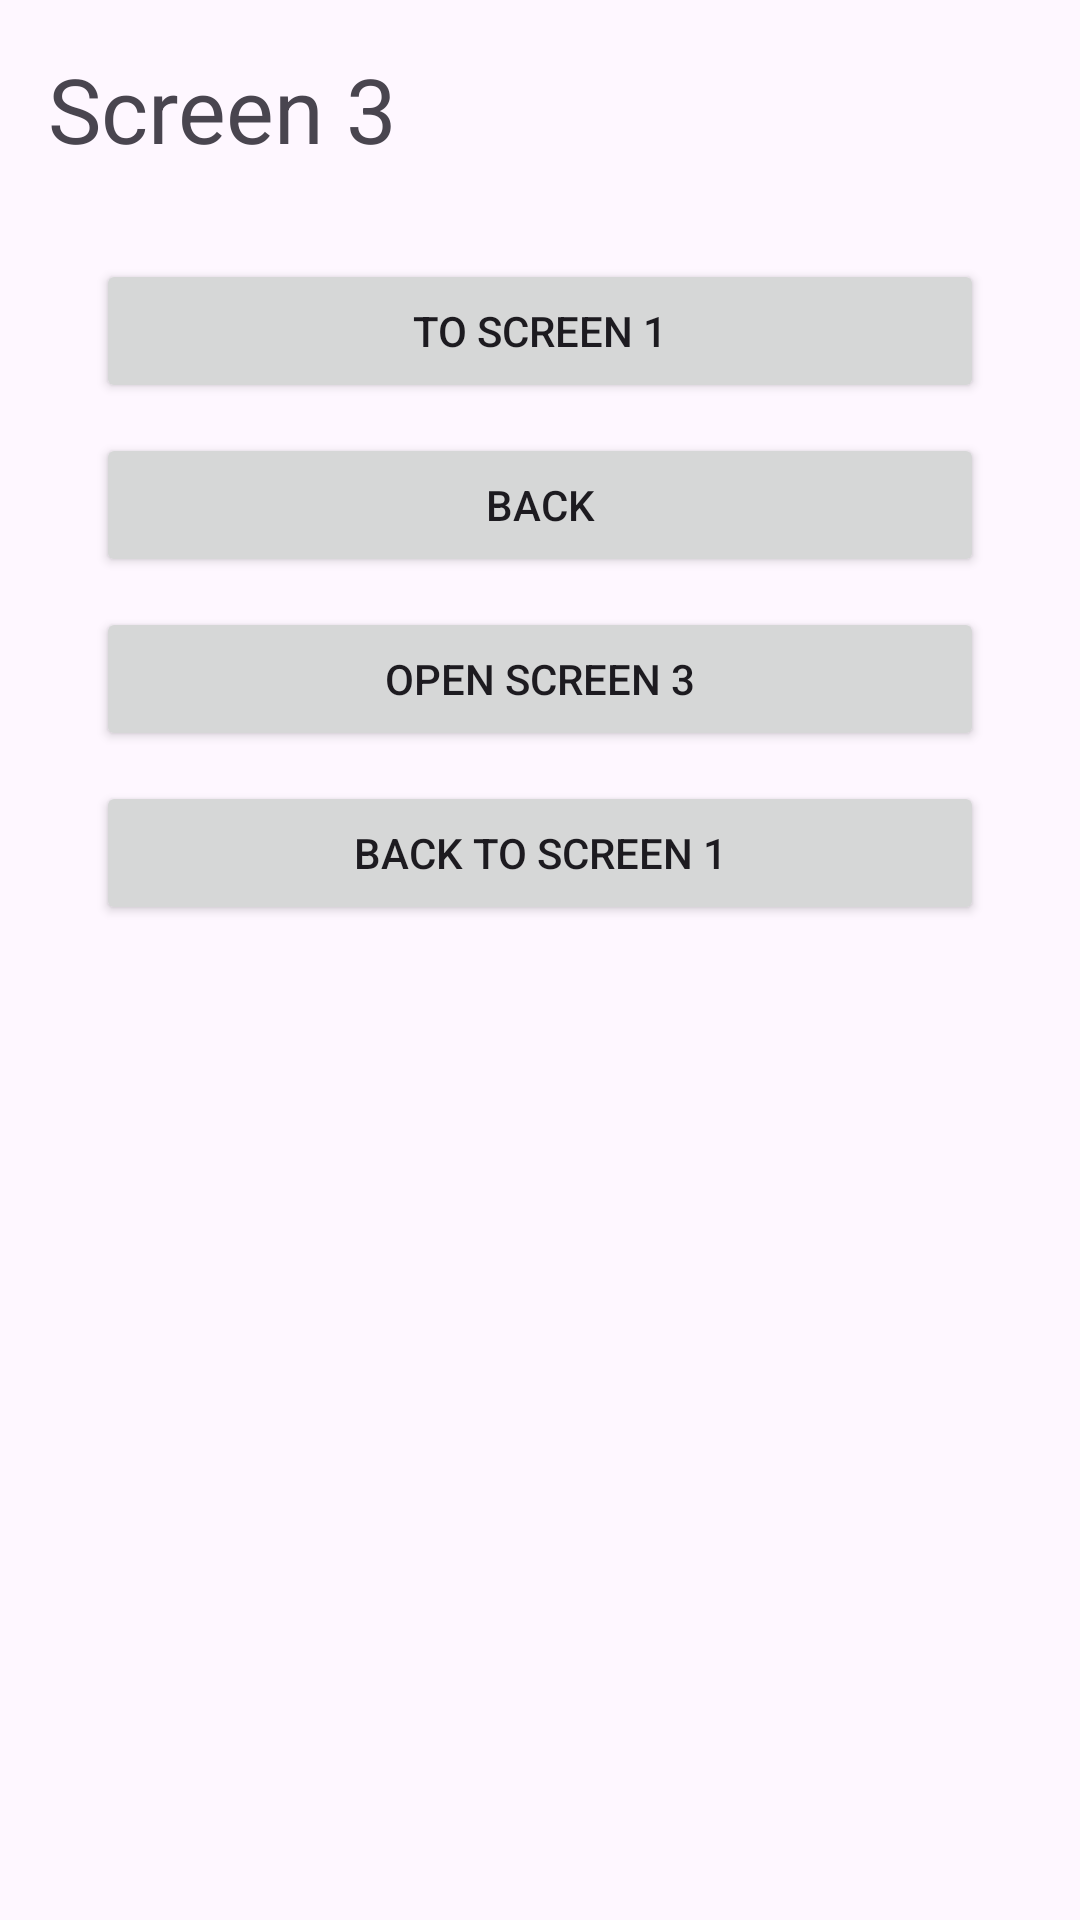

Here is an Android app screen rendered from its layout file. Give the layout XML and the strings, colors and styles it references.
<!-- AndroidManifest.xml: application theme Theme.Nav_and_Act -->
<!-- res/layout/activity_screen3.xml -->
<?xml version="1.0" encoding="utf-8"?>
<LinearLayout xmlns:android="http://schemas.android.com/apk/res/android"
    xmlns:tools="http://schemas.android.com/tools"
    android:layout_width="match_parent"
    android:layout_height="match_parent"
    android:orientation="vertical"
    android:padding="16dp"
    tools:context=".Screen3Activity">

    <TextView
        android:id="@+id/screen3Title"
        android:layout_width="match_parent"
        android:layout_height="wrap_content"
        android:text="Screen 3"
        android:textSize="30sp" />

    <Button
        android:id="@+id/screen3ButtonToScreen1"
        android:layout_width="match_parent"
        android:layout_height="wrap_content"
        android:layout_marginHorizontal="16dp"
        android:layout_marginTop="30dp"
        android:text="To Screen 1" />

    <Button
        android:id="@+id/screen3ButtonBack"
        android:layout_width="match_parent"
        android:layout_height="wrap_content"
        android:layout_marginHorizontal="16dp"
        android:layout_marginTop="10dp"
        android:text="Back" />

    <Button
        android:id="@+id/screen3ButtonToScreen3"
        android:layout_width="match_parent"
        android:layout_height="wrap_content"
        android:layout_marginHorizontal="16dp"
        android:layout_marginTop="10dp"
        android:text="Open Screen 3" />

    <Button
        android:id="@+id/screen3ButtonToScreen1WithClear"
        android:layout_width="match_parent"
        android:layout_height="wrap_content"
        android:layout_marginHorizontal="16dp"
        android:layout_marginTop="10dp"
        android:text="Back to Screen 1" />

</LinearLayout>
<!-- resources referenced by this layout -->
<resources>
  <style name="Theme.Nav_and_Act" parent="Base.Theme.Nav_and_Act" />
  <style name="Base.Theme.Nav_and_Act" parent="Theme.Material3.DayNight.NoActionBar">
          
          
      </style>
</resources>
